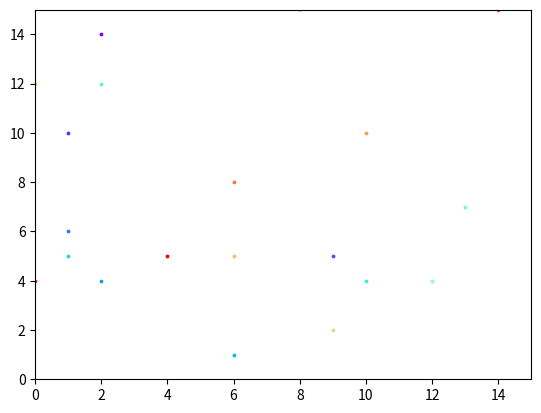

Write the Python code that produced this figure.
"""
Program that inserts lots of particles in box
"""

import numpy as np
import matplotlib.pyplot as plt
import matplotlib.cm as cm
import random

# global variables used in the program
L = 15     # size of the box
delta_t = 1     # time increment
dimensions = 2   # dimensions
N = 20    # number of particles

def main():
    """
    Execution of main program.
    """
    global L, delta_t, dimensions

    # positions and velcities over time
    pos_over_t = []
    vel_over_t = []

    # populate the box and append them to pos_over_t and vel_over_t
    locations, velocities = pop_box()
    pos_over_t.append(locations)
    vel_over_t.append(velocities)


    if dimensions == 2:
        # show paths in 2-D
        show_path_2D(pos_over_t, True)

    return 0


def pop_box():
    """
    Funciton which populates the box with N particles in random locations inside
    the box.
    """
    global L, dimensions, N

    # N must be less than L^2
    if N >=  L ** 2 / 2:
        print("N must be less than size of the box squared over 2")
        return 1

    # locations of the particles which will be created
    init_locations = []
    init_velocities = []

    count = 0
    # loop N times
    while count < N:
        # empty array  which will contain the location and velocities of the particle
        loc = []
        vel = []
        for i in range(dimensions):
            # create a random location in ith dimension
            loc.append(random.randint(0, L))
            vel.append(random.randrange(-100, 101, 100))

        # dont put it in the locations if a particle already exists
        if loc in init_locations:
            continue

        # put the particle in init_locations with its corresponding velocity
        init_locations.append(loc)
        init_velocities.append(vel)
        count += 1

    return init_locations, init_velocities


def update(positions, velocities):
    """
    Updates the position of an inputed coordinate based on the algortihtm ___.
    Returns the updated position.
    """
    global delta_t, dimensions, N

    # list which will contain new positions and velocities
    new_positions = []
    new_velocities = []

    # loop over each particle in the list
    for particle in range(N):

        # list which will contain new positions and velocities
        new_particle_position = []
        new_particle_velocity = []

        # loop over each dimension
        for i in range(dimensions):
            # update the new version of ith(x, y, z) position
            new_pos = positions[particle][i] + delta_t * velocities[particle][i]

            # update the version of velocity
            new_vel = velocities[particle][i] # for now

            # check new_pos for boundary conditions
            new_pos = preiodic_boundaries(new_pos)

            # put these values in new_pos, new_vel
            new_particle_position.append(new_pos)
            new_particle_velocity.append(new_vel)

        # put particle in new_positions array (and same for velocity)
        new_positions.append(new_particle_position)
        new_velocities.append(new_particle_velocity)

    return new_positions, new_velocities


def average_velocity(velocity_needing_update, velocities_close_particles):
    """
    Computes the average velocity in each dimension and outputs the average of this
    in each dimension.
    """
    global dimensions

    # list containing update velocities
    new_vel = []

    # loop araound each dimesnion and calculate the average in that dimension.
    for i in range(dimenisons):
        # initialise new velocity in this dimesnion to 0 to later get the mean
        new_vi = 0
        # loop over all particles in vicintiy
        for velocity in velocities_close_particles:
            # add the value of the velocity to previous
            new_vi += velocity[i]

        # divide by how many particles to get mean
        new_vi = new_vi / len(velocities_close_particles)

        # place value of new_vi in the new vel array
        new_vel.append(new_vi)

    return new_vel


def preiodic_boundaries(position):
    """
    If particle is over the limit of the box run this function and it will return
    the correct position of the particle.
    """
    global L

    # check if its under 0
    if position < 0:
        return position + L

    # if its over L
    elif position > L:
        return position - L

    # otherwise just return the position
    else:
        return position


def show_path_2D(coordinates, clear = False):
    """
    Function which takes in the coordinates as described in straight_particle and
    plots the result on a scatter graph.
    """
    global L, N, delta_t

    # start interactive mode
    plt.ion()

    # crete eempty figure on which data will go and first subplot
    fig = plt.figure()

    # get into the correct time step
    for time_step in coordinates:
        # list of colours used for animation
        colours = cm.rainbow(np.linspace(0, 1, N))

        # loop over each particle and colour
        for particle, c in zip(time_step, colours):
            # plot x, y poistion of particle in a given colour and set axis to size of box
            plt.scatter(particle[0], particle[1], s = 3, color = c)
            plt.axis([0, L, 0, L])

        # show graph
        plt.show()
        plt.pause(delta_t)

        # decide if you want to clear
        if clear == True:
            plt.clf()

    return None


main()
